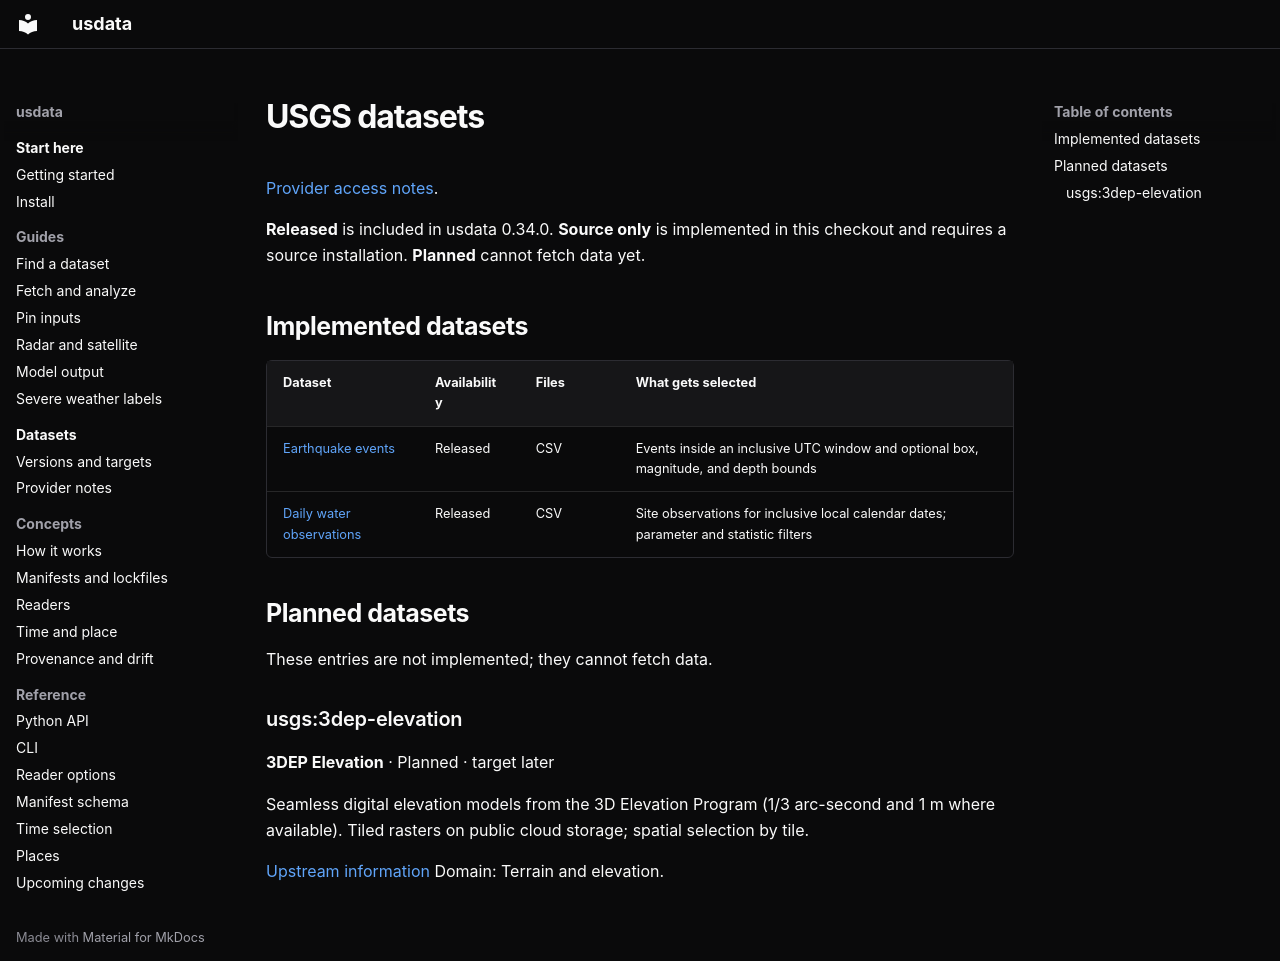

repository: jakeryderv/usdata · page: generated/catalog/usgs/index.html · generator: mkdocs

# USGS datasets

<!-- Generated from src/usdata/data/registry.yaml by `just docs`. Do not edit by hand. -->

[Provider access notes](../../providers/usgs.md).

**Released** is included in usdata 0.34.0. **Source only** is implemented in this checkout and requires a source installation. **Planned** cannot fetch data yet.

## Implemented datasets

| Dataset | Availability | Files | What gets selected |
|---|---|---|---|
| <span id="usgsearthquakes"></span>[Earthquake events](../../providers/usgs-earthquakes.md) | Released | CSV | Events inside an inclusive UTC window and optional box, magnitude, and depth bounds |
| <span id="usgswater-daily"></span>[Daily water observations](../../providers/usgs-water-daily.md) | Released | CSV | Site observations for inclusive local calendar dates; parameter and statistic filters |

## Planned datasets

These entries are not implemented; they cannot fetch data.

### usgs:3dep-elevation

**3DEP Elevation** · Planned · target later

Seamless digital elevation models from the 3D Elevation Program (1/3 arc-second and 1 m where available). Tiled rasters on public cloud storage; spatial selection by tile.

[Upstream information](https://www.usgs.gov/3d-elevation-program)
Domain: Terrain and elevation.
